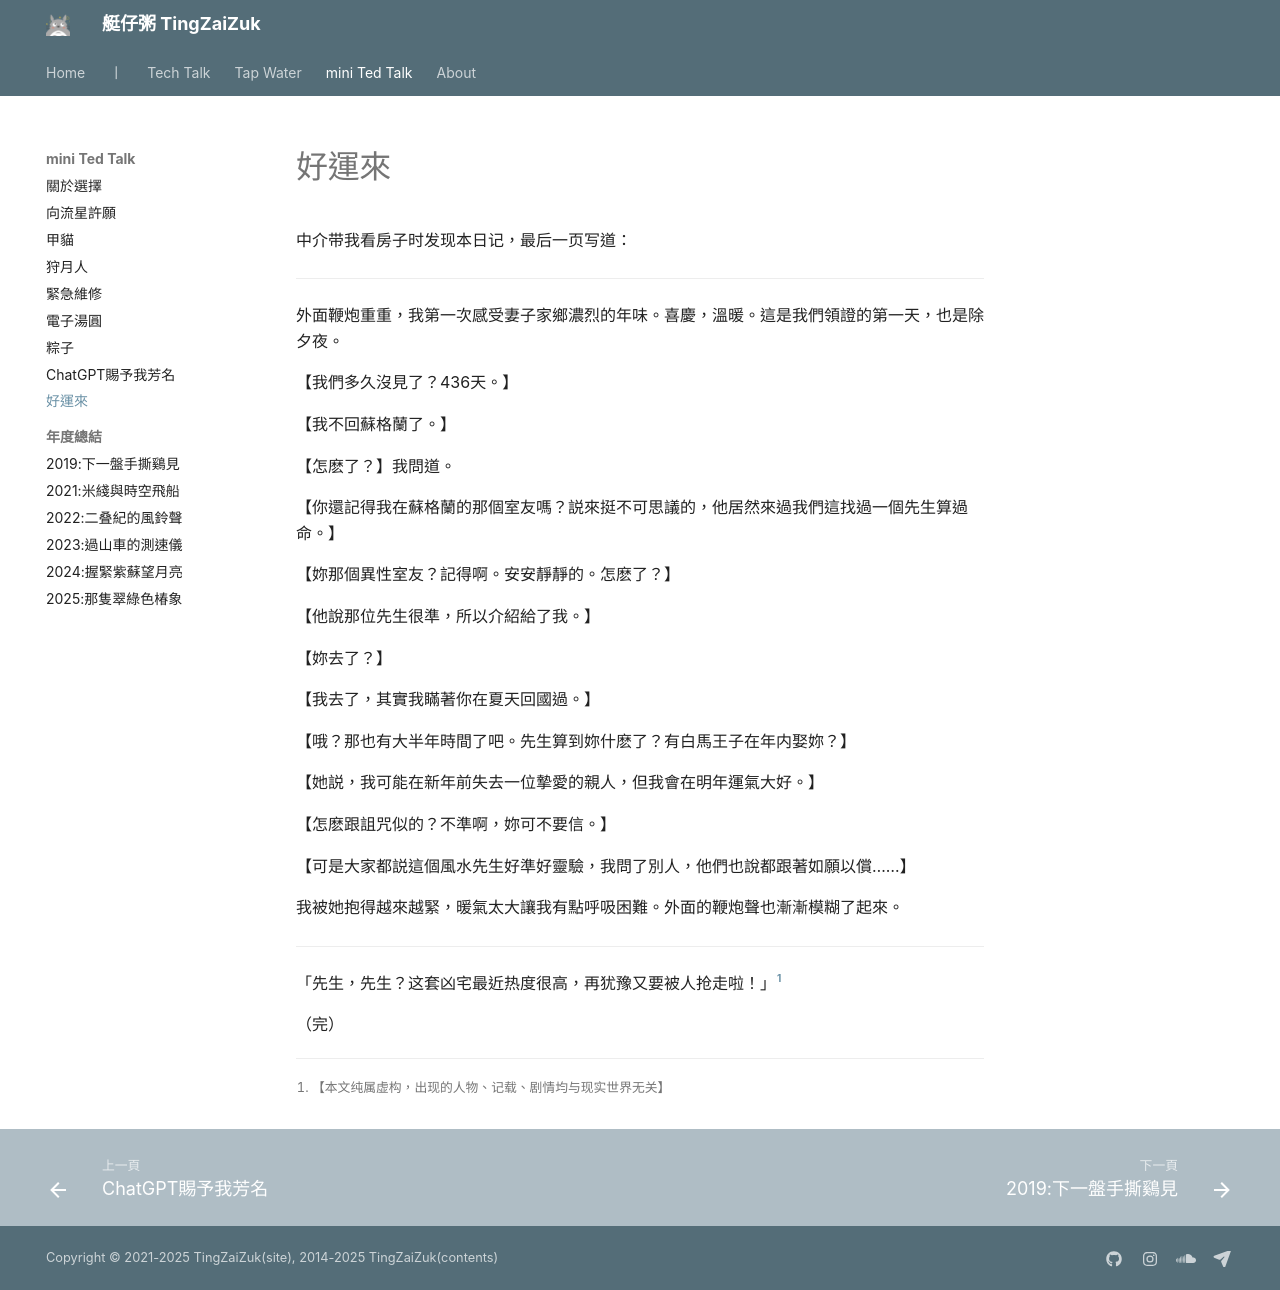

repository: herointene/herointene.github.io · page: talk/lucky-year/index.html · generator: mkdocs

# 好運來

中介带我看房子时发现本日记，最后一页写道：

---

外面鞭炮重重，我第一次感受妻子家鄉濃烈的年味。喜慶，溫暖。這是我們領證的第一天，也是除夕夜。

【我們多久沒見了？436天。】

【我不回蘇格蘭了。】

【怎麽了？】我問道。

【你還記得我在蘇格蘭的那個室友嗎？説來挺不可思議的，他居然來過我們這找過一個先生算過命。】

【妳那個異性室友？記得啊。安安靜靜的。怎麽了？】

【他說那位先生很準，所以介紹給了我。】

【妳去了？】

【我去了，其實我瞞著你在夏天回國過。】

【哦？那也有大半年時間了吧。先生算到妳什麽了？有白馬王子在年内娶妳？】

【她説，我可能在新年前失去一位摯愛的親人，但我會在明年運氣大好。】

【怎麽跟詛咒似的？不準啊，妳可不要信。】

【可是大家都説這個風水先生好準好靈驗，我問了別人，他們也說都跟著如願以償……】

我被她抱得越來越緊，暖氣太大讓我有點呼吸困難。外面的鞭炮聲也漸漸模糊了起來。

---

「先生，先生？这套凶宅最近热度很高，再犹豫又要被人抢走啦！」[^i]


（完）

[^i]: 【本文纯属虚构，出现的人物、记载、剧情均与现实世界无关】
